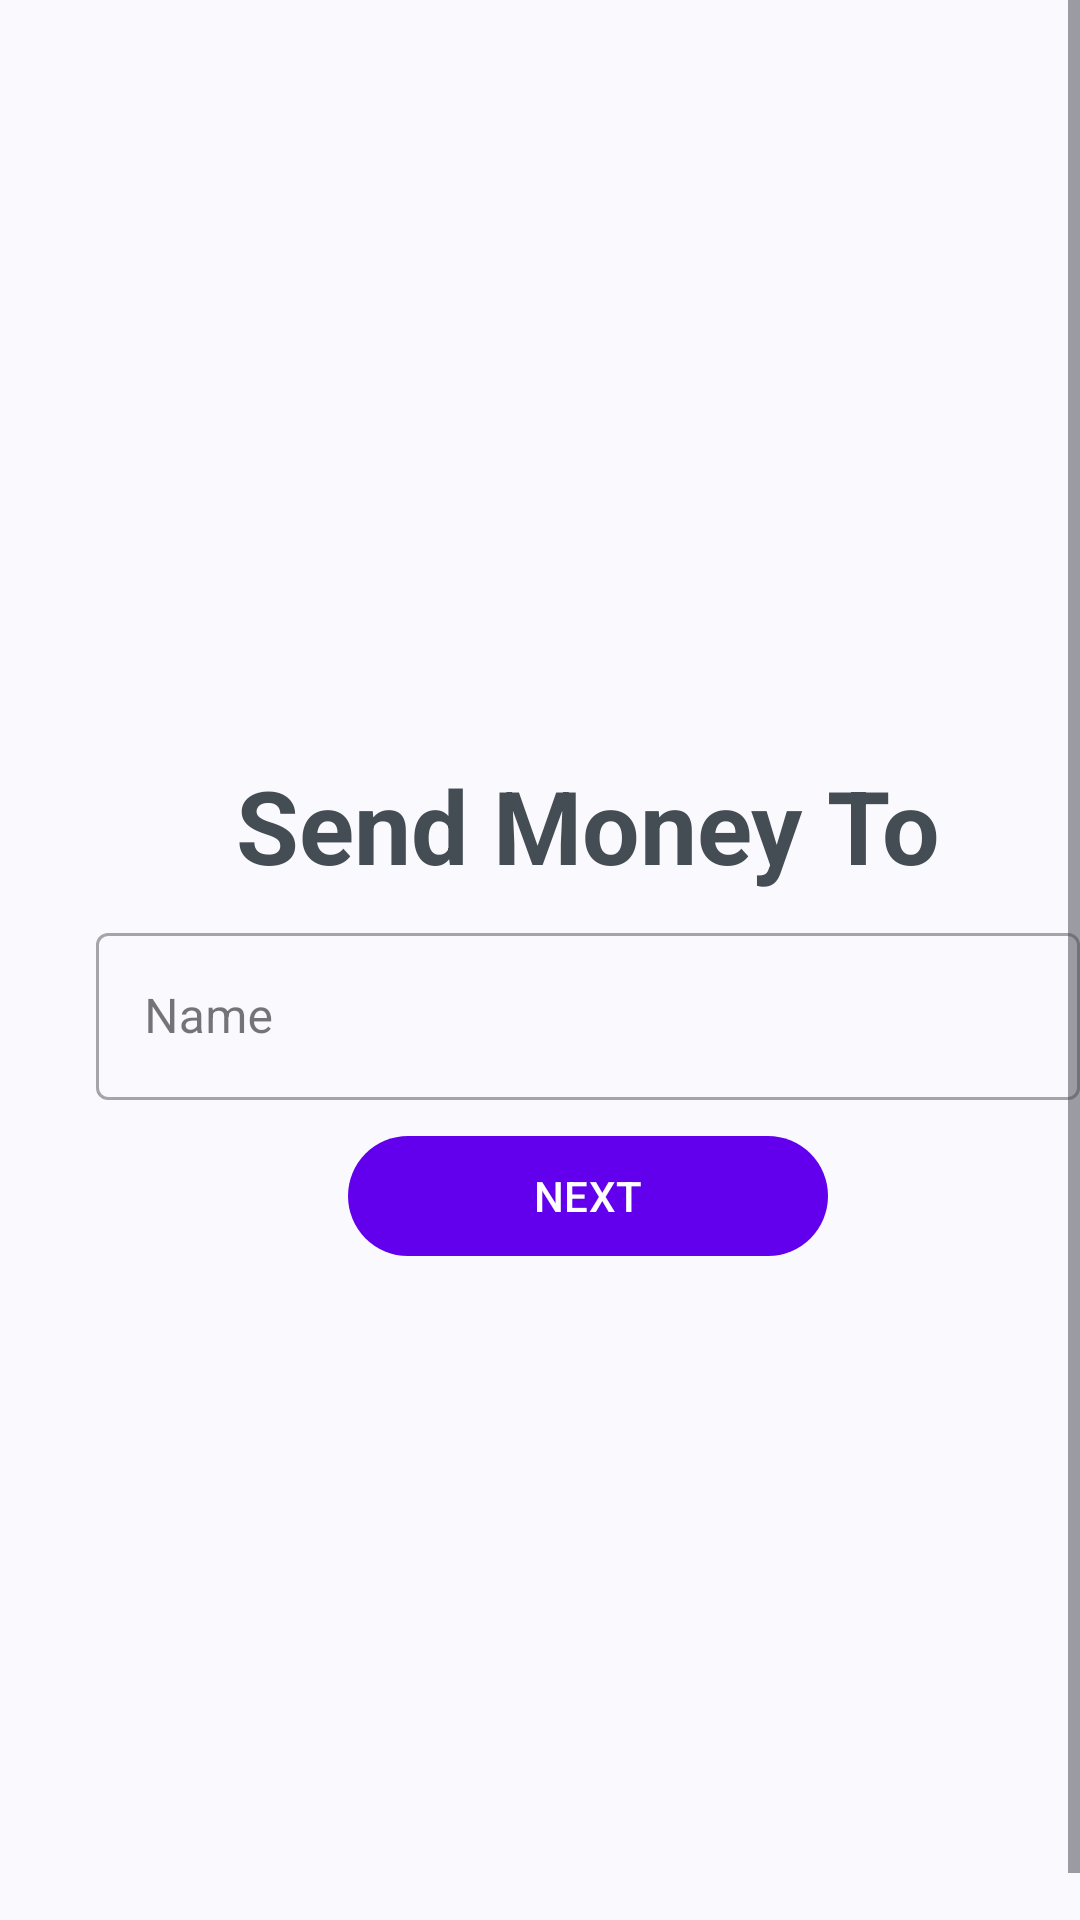

Layout XML and referenced resources for this Android screen:
<!-- AndroidManifest.xml: application theme Theme.ExPaymentApp -->
<!-- res/layout/fragment_send_money.xml -->
<?xml version="1.0" encoding="utf-8"?>
<ScrollView xmlns:android="http://schemas.android.com/apk/res/android"
    xmlns:app="http://schemas.android.com/apk/res-auto"
    xmlns:tools="http://schemas.android.com/tools"
    android:fillViewport="true"
    android:layout_width="match_parent"
    android:layout_height="match_parent">

    <androidx.constraintlayout.widget.ConstraintLayout
        android:layout_width="match_parent"
        android:layout_height="wrap_content"
        android:layout_margin="16dp"
        tools:context=".SendMoneyFragment">

        
        <TextView
            android:id="@+id/send_money_to"
            android:layout_width="wrap_content"
            android:layout_height="wrap_content"
            android:layout_marginBottom="8dp"
            android:text="Send Money To"
            android:textColor="#444C54"
            android:textSize="34sp"
            android:textStyle="bold"
            app:layout_constraintBottom_toTopOf="@id/name_of"
            app:layout_constraintEnd_toEndOf="parent"
            app:layout_constraintStart_toStartOf="parent" />

        <com.google.android.material.textfield.TextInputLayout
            android:id="@+id/name_of"
            style="@style/Widget.MaterialComponents.TextInputLayout.OutlinedBox"
            android:layout_width="match_parent"
            android:layout_height="wrap_content"
            android:layout_marginStart="16dp"
            android:layout_marginEnd="16dp"
            android:hint="@string/name_of_user"
            app:layout_constraintBottom_toBottomOf="parent"
            app:layout_constraintEnd_toEndOf="parent"
            app:layout_constraintStart_toStartOf="parent"
            app:layout_constraintTop_toTopOf="parent">

            <com.google.android.material.textfield.TextInputEditText
                android:id="@+id/set_name_of"
                android:layout_width="match_parent"
                android:layout_height="wrap_content"
                android:inputType="textPersonName" />
        </com.google.android.material.textfield.TextInputLayout>


        <Button
            android:id="@+id/button_next"
            android:layout_width="160dp"
            android:layout_height="wrap_content"
            android:layout_marginTop="8dp"
            android:text="@string/next_button"
            app:layout_constraintEnd_toEndOf="parent"
            app:layout_constraintStart_toStartOf="parent"
            app:layout_constraintTop_toBottomOf="@id/name_of" />

    </androidx.constraintlayout.widget.ConstraintLayout>
</ScrollView>
<!-- resources referenced by this layout -->
<resources>
  <string name="name_of_user">Name</string>
  <string name="next_button">NEXT</string>
  <style name="Theme.ExPaymentApp" parent="Theme.Material3.DynamicColors.DayNight">
          
          <item name="colorPrimary">@color/purple_500</item>
          <item name="colorPrimaryVariant">@color/purple_700</item>
          <item name="colorOnPrimary">@color/white</item>
          
          <item name="colorSecondary">@color/teal_200</item>
          <item name="colorSecondaryVariant">@color/teal_700</item>
          <item name="colorOnSecondary">@color/black</item>
          
          <item name="android:statusBarColor" tools:targetApi="l">?attr/colorPrimaryVariant</item>
          
      </style>
  <!-- not gathered from this repository: default colours our renderer supplied (Android Studio template values) -->
  <color name="purple_500">#FF6200EE</color>
  <color name="purple_700">#FF3700B3</color>
  <color name="teal_200">#FF03DAC5</color>
  <color name="teal_700">#FF018786</color>
  <color name="black">#FF000000</color>
  <color name="white">#FFFFFFFF</color>
</resources>
